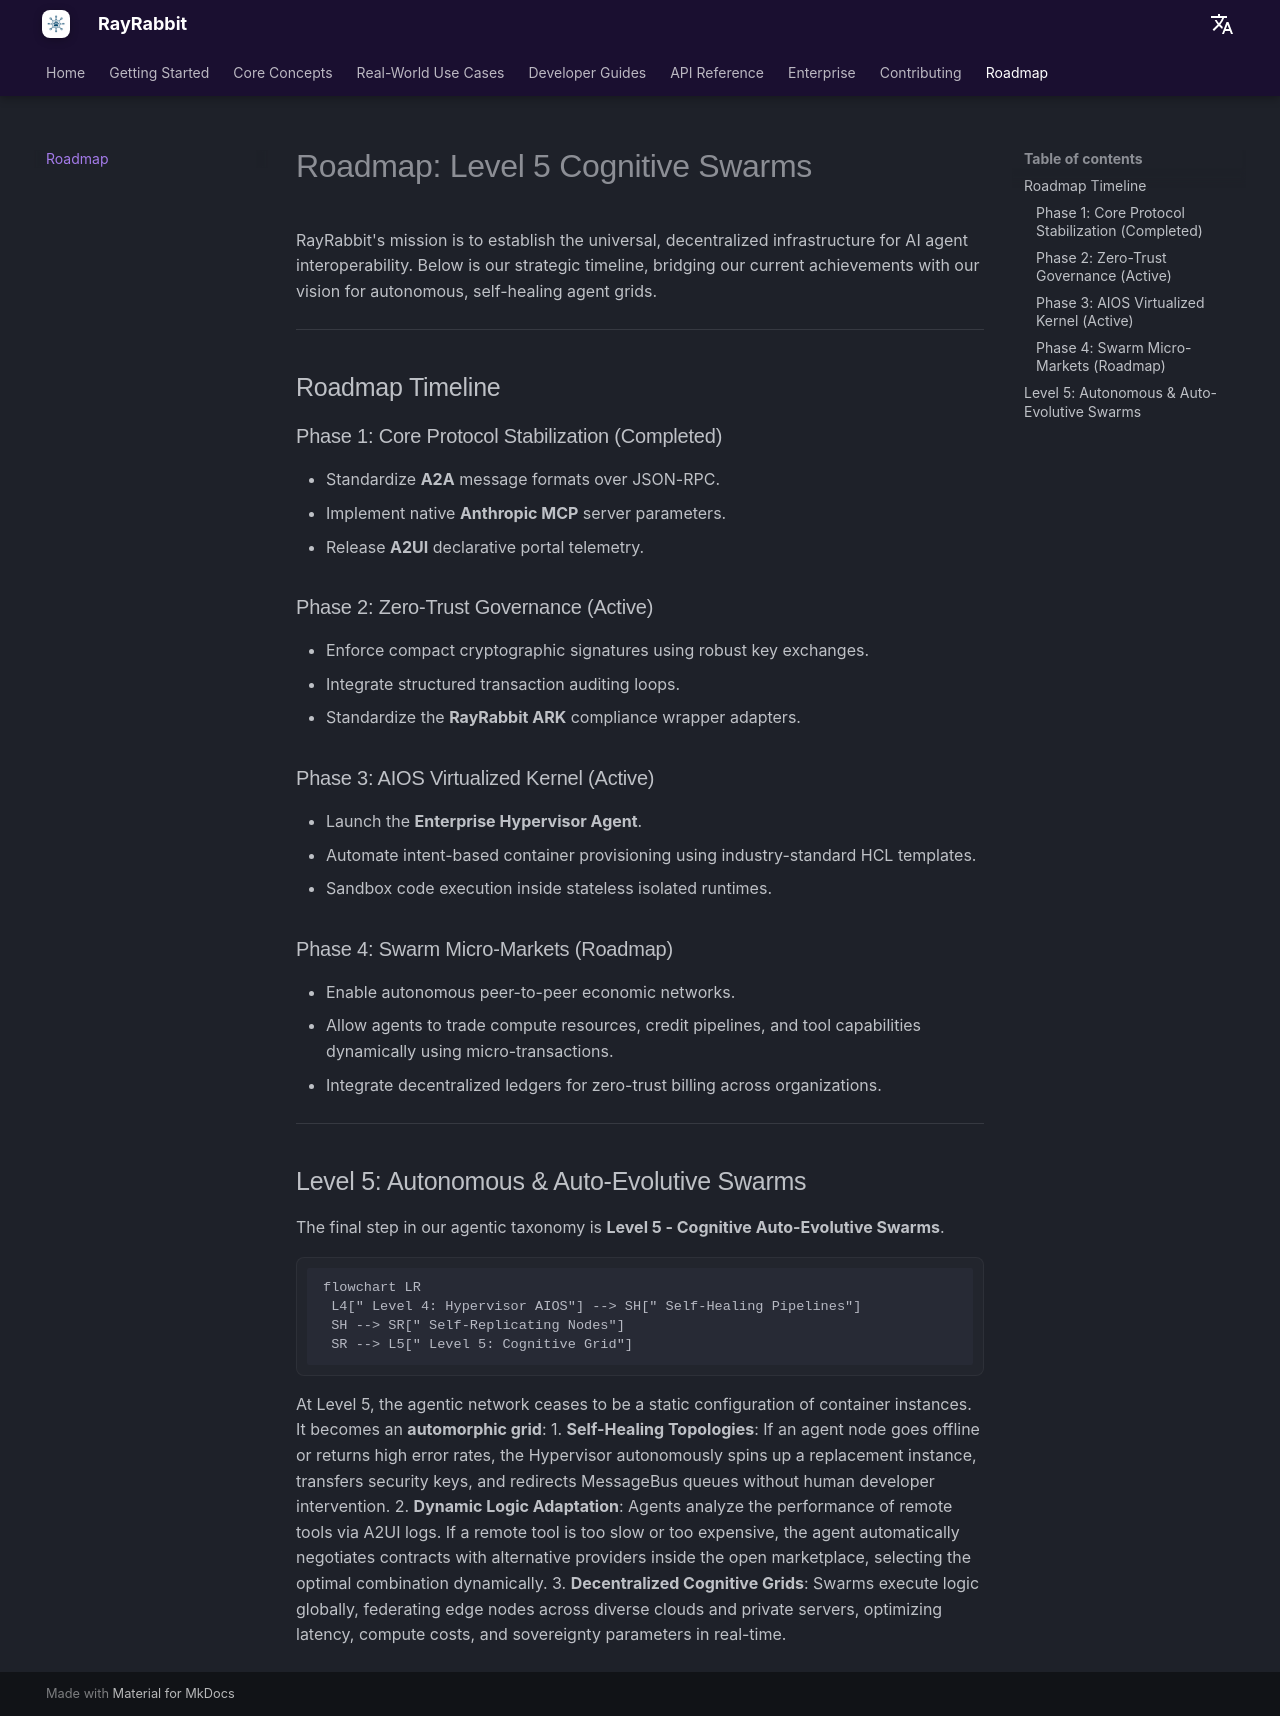

repository: rayrabbit-ai/rayrabbit-oss · page: roadmap/index.html · generator: mkdocs

# Roadmap: Level 5 Cognitive Swarms

RayRabbit's mission is to establish the universal, decentralized infrastructure for AI agent interoperability. Below is our strategic timeline, bridging our current achievements with our vision for autonomous, self-healing agent grids.

---

## Roadmap Timeline

### Phase 1: Core Protocol Stabilization (Completed)
* Standardize **A2A** message formats over JSON-RPC.
* Implement native **Anthropic MCP** server parameters.
* Release **A2UI** declarative portal telemetry.

### Phase 2: Zero-Trust Governance (Active)
* Enforce compact cryptographic signatures using robust key exchanges.
* Integrate structured transaction auditing loops.
* Standardize the **RayRabbit ARK** compliance wrapper adapters.

### Phase 3: AIOS Virtualized Kernel (Active)
* Launch the **Enterprise Hypervisor Agent**.
* Automate intent-based container provisioning using industry-standard HCL templates.
* Sandbox code execution inside stateless isolated runtimes.

### Phase 4: Swarm Micro-Markets (Roadmap)
* Enable autonomous peer-to-peer economic networks.
* Allow agents to trade compute resources, credit pipelines, and tool capabilities dynamically using micro-transactions.
* Integrate decentralized ledgers for zero-trust billing across organizations.

---

## Level 5: Autonomous & Auto-Evolutive Swarms

The final step in our agentic taxonomy is **Level 5 - Cognitive Auto-Evolutive Swarms**. 

```mermaid
flowchart LR
 L4[" Level 4: Hypervisor AIOS"] --> SH[" Self-Healing Pipelines"]
 SH --> SR[" Self-Replicating Nodes"]
 SR --> L5[" Level 5: Cognitive Grid"]
```

At Level 5, the agentic network ceases to be a static configuration of container instances. It becomes an **automorphic grid**:
1. **Self-Healing Topologies**: If an agent node goes offline or returns high error rates, the Hypervisor autonomously spins up a replacement instance, transfers security keys, and redirects MessageBus queues without human developer intervention.
2. **Dynamic Logic Adaptation**: Agents analyze the performance of remote tools via A2UI logs. If a remote tool is too slow or too expensive, the agent automatically negotiates contracts with alternative providers inside the open marketplace, selecting the optimal combination dynamically.
3. **Decentralized Cognitive Grids**: Swarms execute logic globally, federating edge nodes across diverse clouds and private servers, optimizing latency, compute costs, and sovereignty parameters in real-time.
